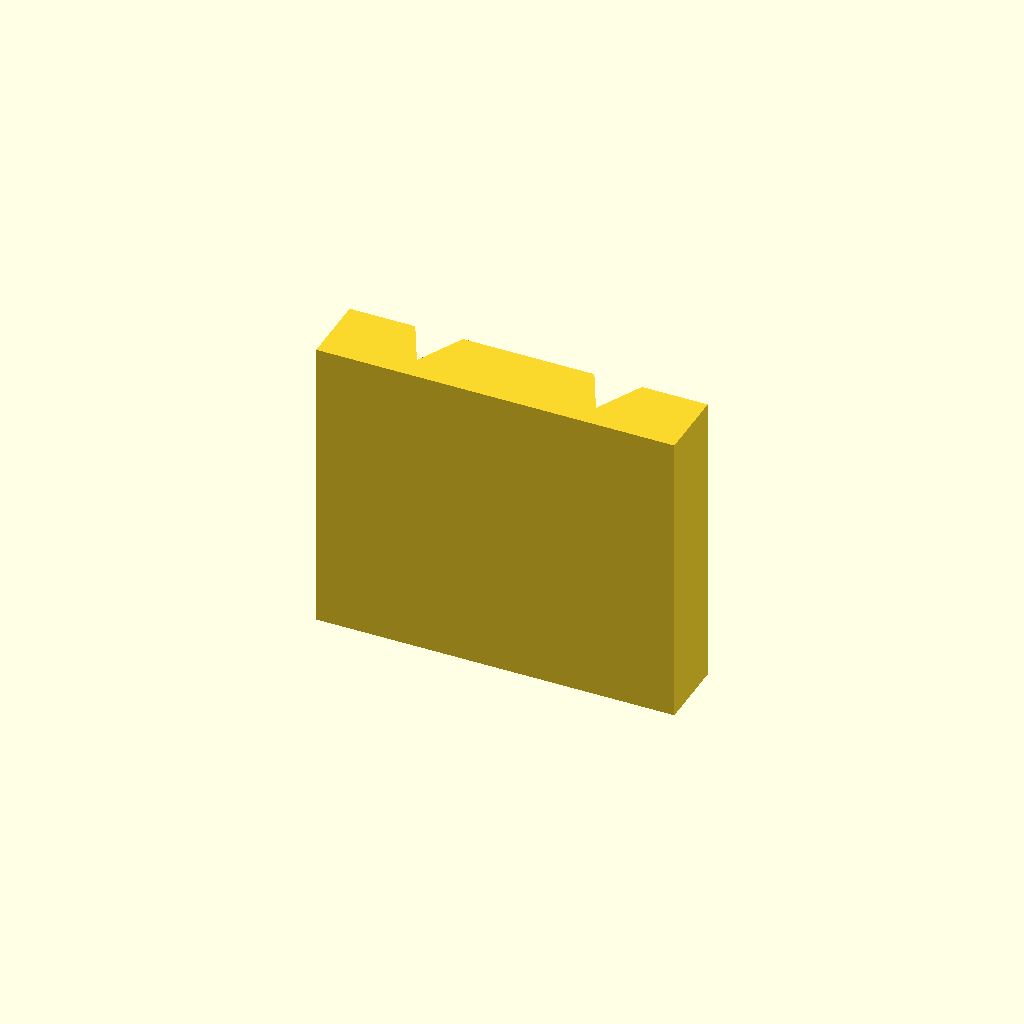
Cell 1: the model at its default parameters.
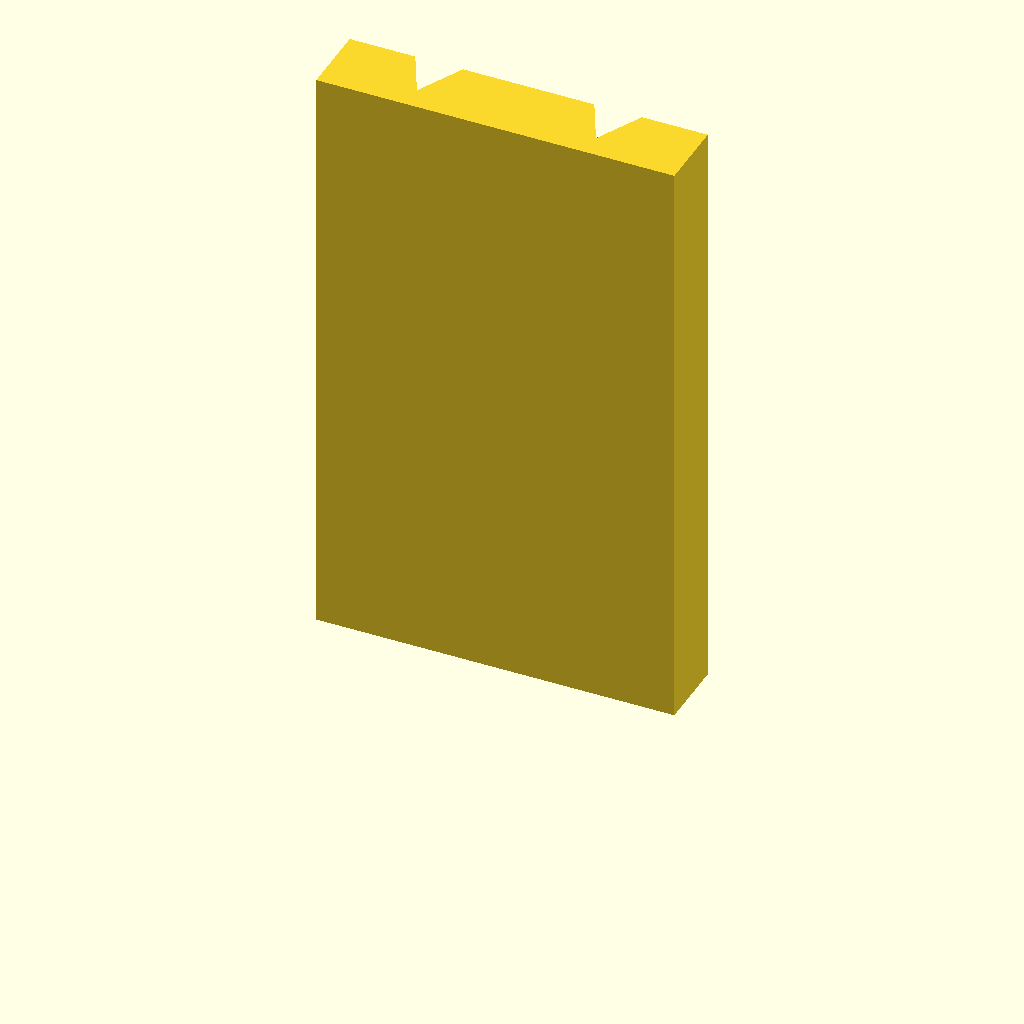
Cell 2 — plate_t set to 100, the other parameters unchanged.
All cells are drawn from one camera (rotation 55°, 0°, 25°, orthographic, colour scheme Cornfield), so only the parameter changes between them.
The OpenSCAD source (optional_data/data/sketch2/vguides/part_0191.scad):
$fn = 32;

// ----------------------------------------------------------------------
// V guide rail: doublev, 60 mm wide
// ----------------------------------------------------------------------

// --- parameters (mm) ---
rail_w = 60;              // rail width, X
base_t = 12;              // base plate thickness
v_depth = 8;              // V feature depth / height
v_half_w = 8;             // half width of the V at the base face
plate_t = 50;             // rail length, Z (the extrusion height)
groove_off = 15;          // offset of each groove from the centreline

centre_x = rail_w / 2;  // rail centreline
groove_a = centre_x - groove_off;  // axis of the first groove
groove_b = centre_x + groove_off;  // axis of the second groove

profile = [[0, 0], [60, 0], [60, 12], [49, 12], [45, 4], [41, 12], [19, 12], [15, 4], [11, 12], [0, 12]];  // primary outline, 10 points, counter clockwise

// --- the one profile operation ---
linear_extrude(height = plate_t) polygon(points = profile);
Customizer parameters (derived from the source; name, type, default, range or options):
rail_w: number, default 60
base_t: number, default 12
v_depth: number, default 8
v_half_w: number, default 8
plate_t: number, default 50
groove_off: number, default 15
